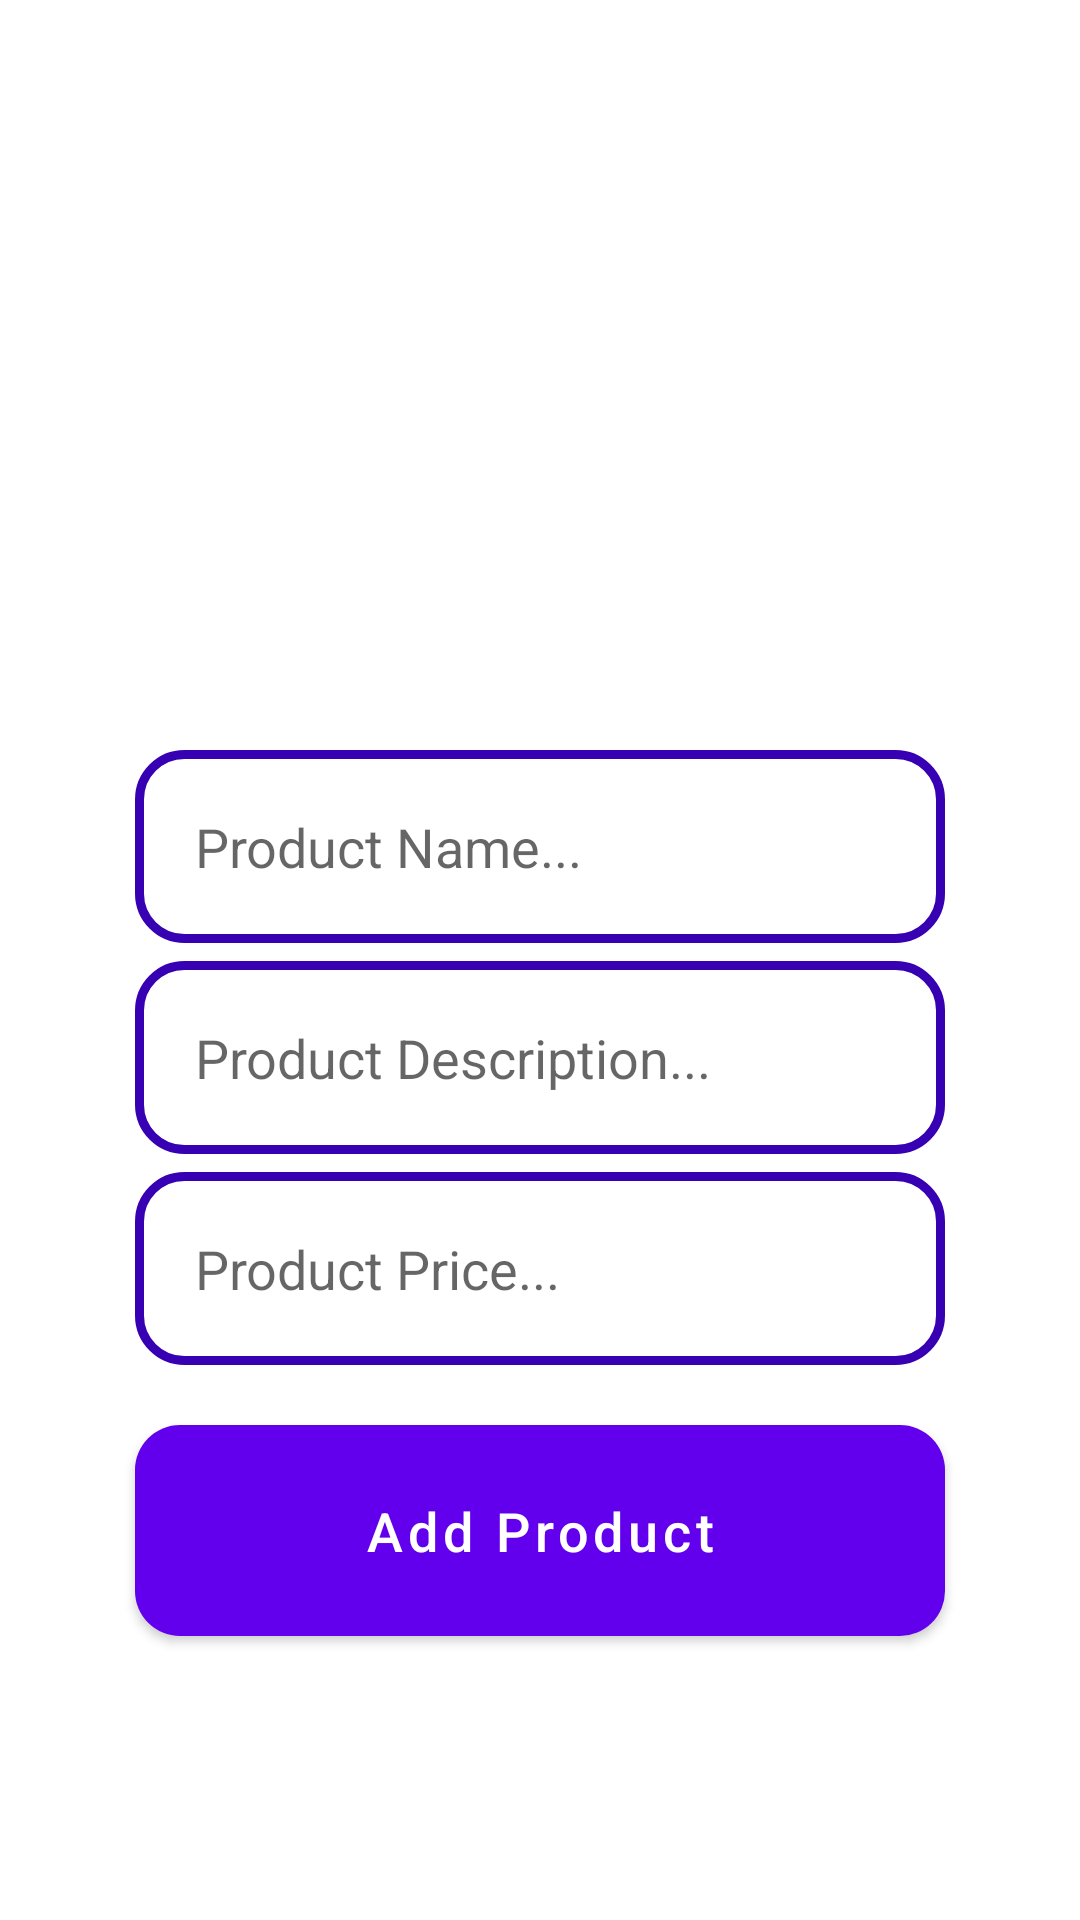

The Android layout XML behind this screen, and the referenced resources:
<!-- AndroidManifest.xml: application theme Theme.ECom -->
<!-- res/layout/activity_seller_add_new_product.xml -->
<?xml version="1.0" encoding="utf-8"?>
<RelativeLayout xmlns:android="http://schemas.android.com/apk/res/android"
    xmlns:app="http://schemas.android.com/apk/res-auto"
    xmlns:tools="http://schemas.android.com/tools"
    android:layout_width="match_parent"
    android:layout_height="match_parent"
    tools:context=".Sellers.SellerAddNewProductActivity">

    <ImageView
        android:layout_width="350dp"
        android:layout_height="200dp"
        android:id="@+id/select_product_image"
        android:cropToPadding="false"
        android:scaleType="centerCrop"
        android:src="@drawable/select_product_image"
        android:layout_centerHorizontal="true"
        android:layout_marginTop="30dp"/>

    <EditText
        android:layout_width="match_parent"
        android:layout_height="wrap_content"
        android:id="@+id/product_name"
        android:layout_below="@+id/select_product_image"
        android:inputType="textMultiLine"
        android:layout_marginTop="20dp"
        android:padding="20dp"
        android:hint="Product Name..."
        android:layout_marginLeft="45dp"
        android:layout_marginRight="45dp"
        android:background="@drawable/input_design"/>

    <EditText
        android:layout_width="match_parent"
        android:layout_height="wrap_content"
        android:id="@+id/product_description"
        android:layout_below="@+id/product_name"
        android:inputType="textMultiLine"
        android:layout_marginTop="6dp"
        android:padding="20dp"
        android:hint="Product Description..."
        android:layout_marginLeft="45dp"
        android:layout_marginRight="45dp"
        android:background="@drawable/input_design"/>

    <EditText
        android:layout_width="match_parent"
        android:layout_height="wrap_content"
        android:id="@+id/product_price"
        android:layout_below="@+id/product_description"
        android:inputType="textMultiLine"
        android:layout_marginTop="6dp"
        android:padding="20dp"
        android:hint="Product Price..."
        android:layout_marginLeft="45dp"
        android:layout_marginRight="45dp"
        android:background="@drawable/input_design"/>

    <Button
        android:layout_width="match_parent"
        android:layout_height="wrap_content"
        android:id="@+id/add_new_product"
        android:layout_below="@id/product_price"
        android:text="Add Product"
        android:layout_marginLeft="45dp"
        android:layout_marginRight="45dp"
        android:padding="17dp"
        android:layout_marginTop="20dp"
        android:textSize="18sp"
        android:textAllCaps="false"
        android:textColor="@android:color/white"
        android:background="@drawable/buttons"/>

</RelativeLayout>
<!-- resources referenced by this layout -->
<resources>
  <!-- drawable buttons (drawable) -->
  <?xml version="1.0" encoding="utf-8"?>
  <shape xmlns:android="http://schemas.android.com/apk/res/android">
      <solid android:color="@color/colorPrimaryDark">
      </solid>
  
      <corners android:radius="15dp">
  
      </corners>
  </shape>
  <!-- drawable input_design (drawable) -->
  <?xml version="1.0" encoding="utf-8"?>
  <shape xmlns:android="http://schemas.android.com/apk/res/android">
      <stroke
          android:color="@color/colorPrimaryDark"
          android:width="3dp">
      </stroke>
  
      <corners android:radius="15dp"
          ></corners>
  </shape>
  <style name="Theme.ECom" parent="Theme.MaterialComponents.DayNight.DarkActionBar">
          
          <item name="colorPrimary">@color/colorPrimary</item>
          
          <item name="colorSecondary">@color/colorPrimaryDark</item>
          
          <item name="android:statusBarColor" tools:targetApi="l">@color/colorAccent</item>
          
      </style>
  <!-- not gathered from this repository: default colours our renderer supplied (Android Studio template values) -->
  <color name="colorPrimary">#FF6200EE</color>
  <color name="colorPrimaryDark">#FF3700B3</color>
  <color name="colorAccent">#FF03DAC5</color>
</resources>
